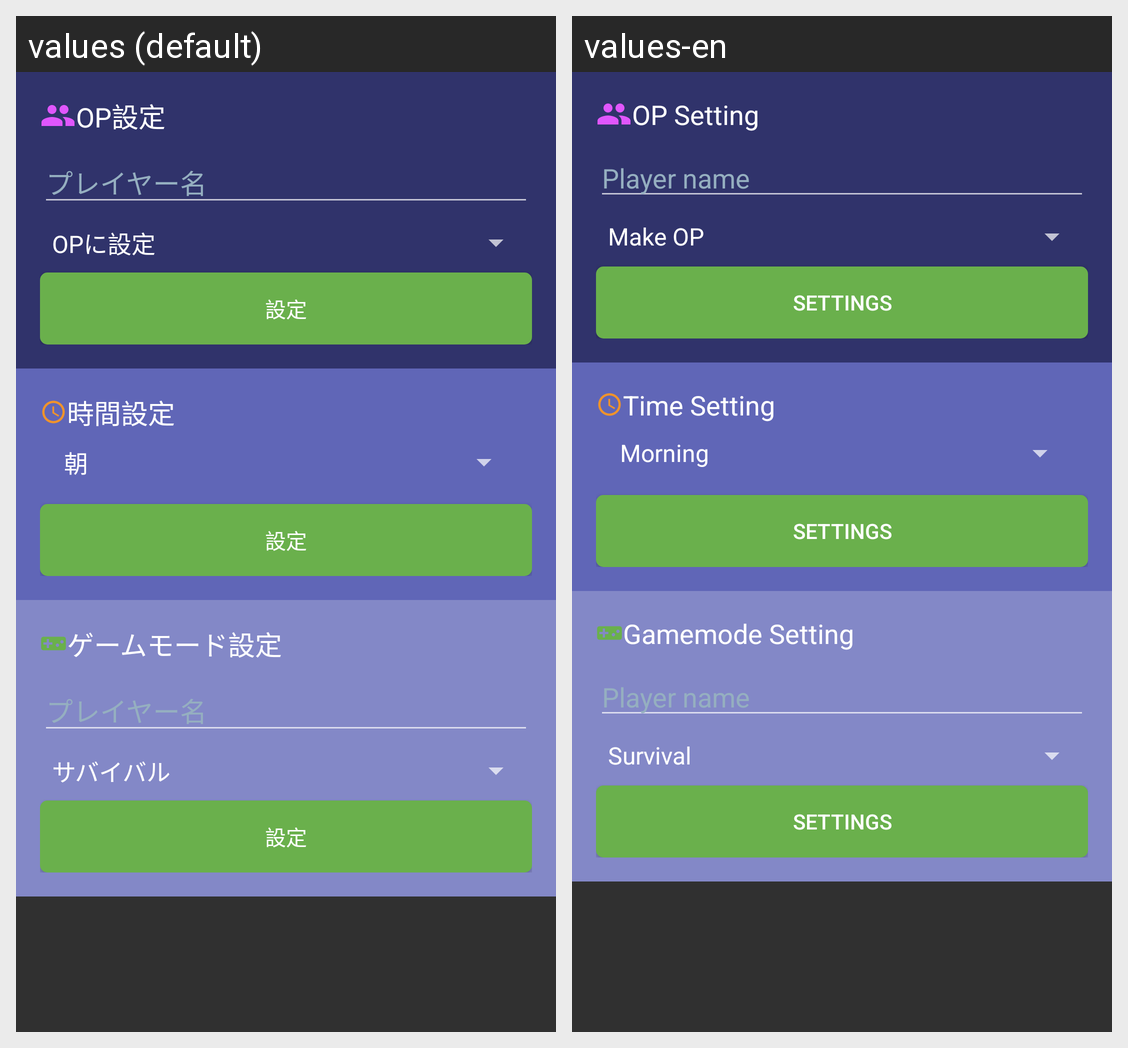

The same Android screen rendered under two of its app's locales, left to right. List the strings drawn on it with the default value and each locale's translation.
Android screen res/layout/fragment_panel_settings.xml rendered under 2 locales, left to right: values (default), values-en. Device: Nexus 5 (rendered at 1080×1920; each locale shown at half size, 540×960, under a caption strip naming it); theme AppTheme.
Strings drawn on this screen, with the default value and each locale's value (text and hints the layout hard-codes, and strings that could not be matched under every locale, appear in the picture but are not listed):

panel_op_title
  values: OP設定
  values-en: OP Setting

panel_name_hint
  values: プレイヤー名
  values-en: Player name

panel_button
  values: 設定
  values-en: Settings

panel_time_title
  values: 時間設定
  values-en: Time Setting

panel_gamemode_title
  values: ゲームモード設定
  values-en: Gamemode Setting
